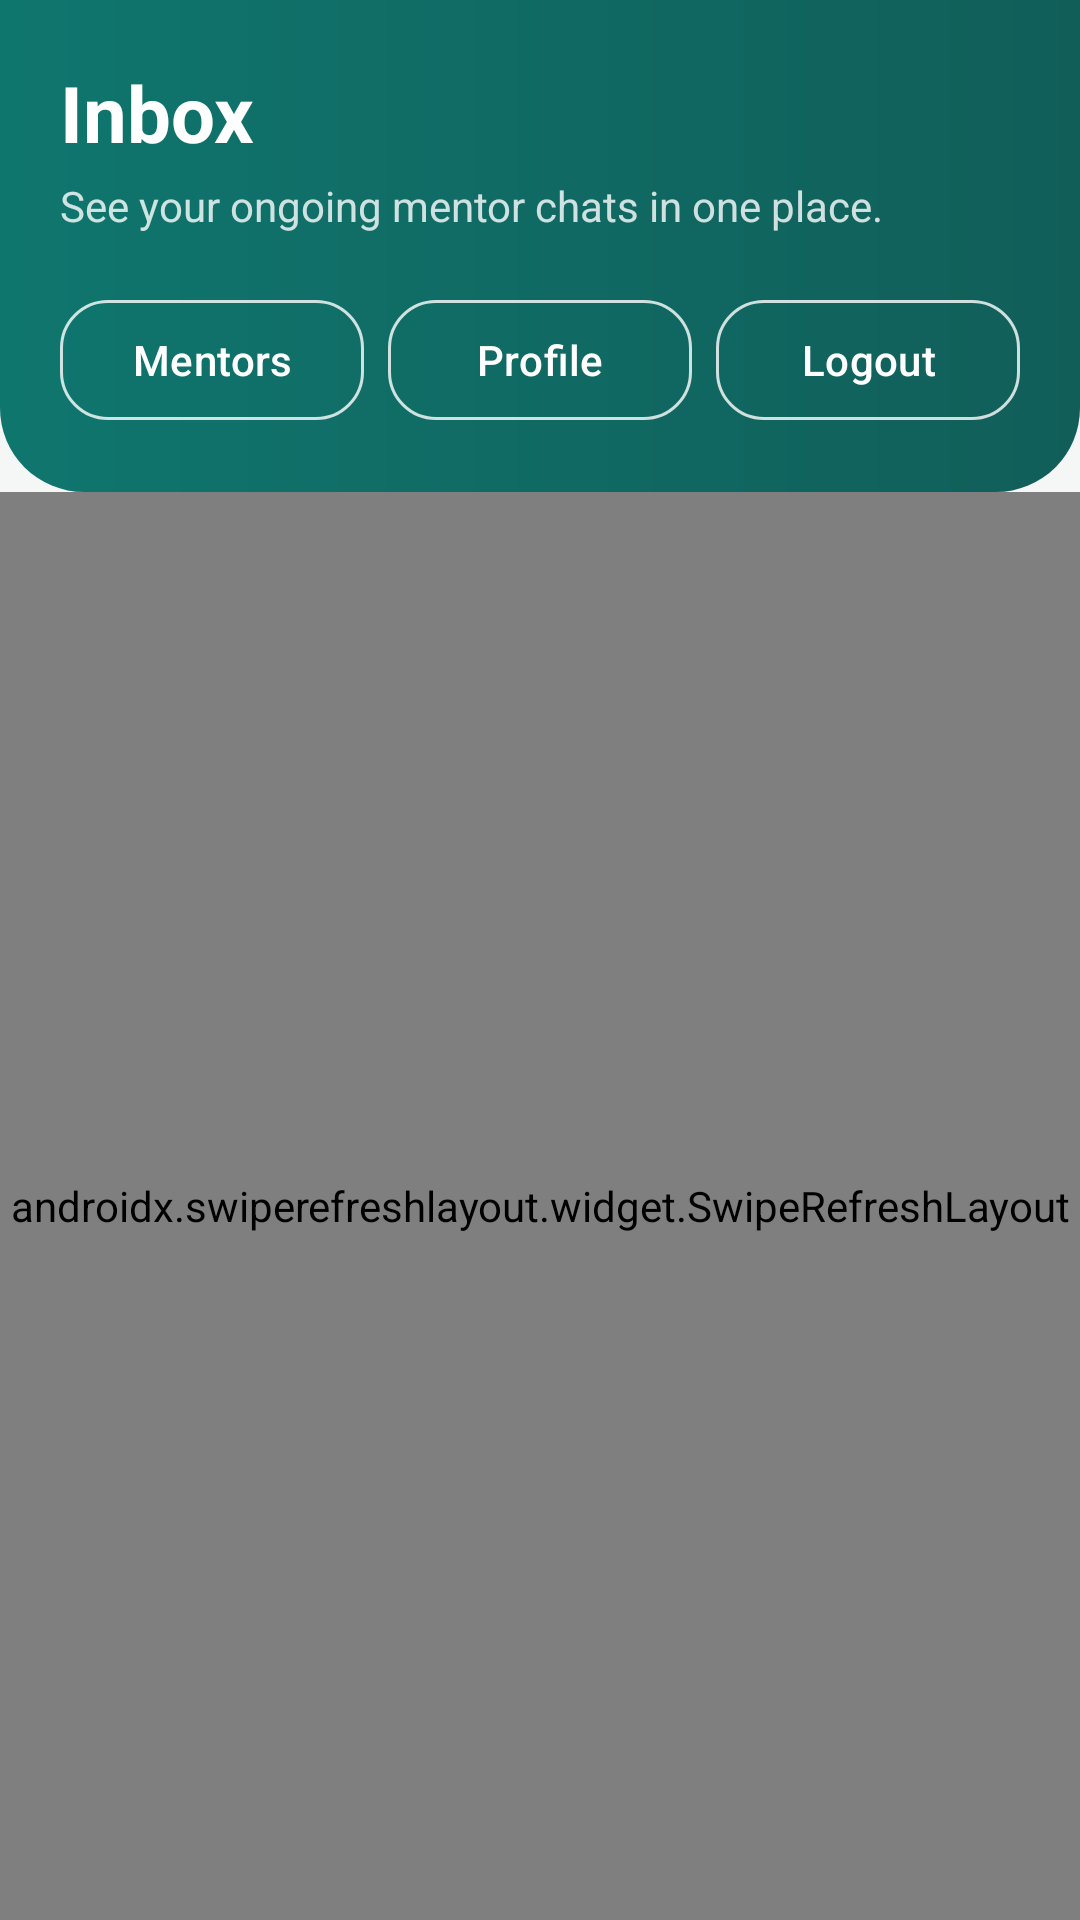

Android layout source for this screen:
<!-- AndroidManifest.xml: application theme Theme.MentorLink -->
<!-- res/layout/activity_inbox.xml -->
<?xml version="1.0" encoding="utf-8"?>
<LinearLayout xmlns:android="http://schemas.android.com/apk/res/android"
    android:layout_width="match_parent"
    android:layout_height="match_parent"
    android:background="@color/screen_bg"
    android:orientation="vertical">

    <LinearLayout
        android:layout_width="match_parent"
        android:layout_height="wrap_content"
        android:background="@drawable/bg_header"
        android:orientation="vertical"
        android:padding="20dp">

        <TextView
            android:layout_width="wrap_content"
            android:layout_height="wrap_content"
            android:text="@string/inbox"
            android:textColor="@android:color/white"
            android:textSize="26sp"
            android:textStyle="bold" />

        <TextView
            android:id="@+id/tvSubtitle"
            android:layout_width="wrap_content"
            android:layout_height="wrap_content"
            android:layout_marginTop="4dp"
            android:text="@string/inbox_subtitle_student"
            android:textColor="@color/white_80"
            android:textSize="14sp" />

        <LinearLayout
            android:layout_width="match_parent"
            android:layout_height="wrap_content"
            android:layout_marginTop="18dp"
            android:orientation="horizontal">

            <com.google.android.material.button.MaterialButton
                android:id="@+id/btnMentors"
                style="@style/Widget.MentorLink.SecondaryButton"
                android:layout_width="0dp"
                android:layout_height="wrap_content"
                android:layout_marginEnd="8dp"
                android:layout_weight="1"
                android:text="@string/mentors" />

            <com.google.android.material.button.MaterialButton
                android:id="@+id/btnProfile"
                style="@style/Widget.MentorLink.SecondaryButton"
                android:layout_width="0dp"
                android:layout_height="wrap_content"
                android:layout_marginEnd="8dp"
                android:layout_weight="1"
                android:text="@string/profile" />

            <com.google.android.material.button.MaterialButton
                android:id="@+id/btnLogout"
                style="@style/Widget.MentorLink.SecondaryButton"
                android:layout_width="0dp"
                android:layout_height="wrap_content"
                android:layout_weight="1"
                android:text="@string/logout" />
        </LinearLayout>
    </LinearLayout>

    <androidx.swiperefreshlayout.widget.SwipeRefreshLayout
        android:id="@+id/swipeRefresh"
        android:layout_width="match_parent"
        android:layout_height="0dp"
        android:layout_weight="1">

        <FrameLayout
            android:layout_width="match_parent"
            android:layout_height="match_parent">

            <androidx.recyclerview.widget.RecyclerView
                android:id="@+id/recyclerInbox"
                android:layout_width="match_parent"
                android:layout_height="match_parent"
                android:clipToPadding="false"
                android:padding="16dp" />

            <LinearLayout
                android:id="@+id/emptyView"
                android:layout_width="wrap_content"
                android:layout_height="wrap_content"
                android:layout_gravity="center"
                android:gravity="center"
                android:orientation="vertical"
                android:visibility="gone">

                <ImageView
                    android:layout_width="100dp"
                    android:layout_height="100dp"
                    android:alpha="0.3"
                    android:src="@drawable/ic_inbox_empty" />

                <TextView
                    android:layout_width="wrap_content"
                    android:layout_height="wrap_content"
                    android:layout_marginTop="16dp"
                    android:text="@string/no_conversations"
                    android:textColor="@color/text_secondary"
                    android:textSize="18sp"
                    android:textStyle="bold" />

                <TextView
                    android:layout_width="wrap_content"
                    android:layout_height="wrap_content"
                    android:layout_marginTop="8dp"
                    android:gravity="center"
                    android:text="@string/no_conversations_subtitle"
                    android:textColor="@color/text_secondary"
                    android:textSize="14sp" />
            </LinearLayout>
        </FrameLayout>
    </androidx.swiperefreshlayout.widget.SwipeRefreshLayout>

</LinearLayout>
<!-- resources referenced by this layout -->
<resources>
  <color name="screen_bg">#F4F7F6</color>
  <color name="text_secondary">#55706D</color>
  <color name="white_80">#CCFFFFFF</color>
  <!-- drawable bg_header (drawable) -->
  <?xml version="1.0" encoding="utf-8"?>
  <shape xmlns:android="http://schemas.android.com/apk/res/android">
      <gradient
          android:angle="0"
          android:endColor="@color/brand_primary_dark"
          android:startColor="@color/brand_primary" />
      <corners
          android:bottomLeftRadius="28dp"
          android:bottomRightRadius="28dp" />
  </shape>
  <!-- drawable ic_inbox_empty (drawable) -->
  <vector xmlns:android="http://schemas.android.com/apk/res/android"
      android:width="24dp"
      android:height="24dp"
      android:viewportWidth="24"
      android:viewportHeight="24"
      android:tint="?attr/colorControlNormal">
    <path
        android:fillColor="@android:color/white"
        android:pathData="M20,4H4C2.9,4 2,4.9 2,6v12c0,1.1 0.9,2 2,2h16c1.1,0 2,-0.9 2,-2V6C22,4.9 21.1,4 20,4zM20,18H4V8l8,5l8,-5V18zM12,11L4,6h16L12,11z"/>
  </vector>
  <string name="inbox">Inbox</string>
  <string name="inbox_subtitle_student">See your ongoing mentor chats in one place.</string>
  <string name="logout">Logout</string>
  <string name="mentors">Mentors</string>
  <string name="no_conversations">No conversations yet.</string>
  <string name="no_conversations_subtitle">Your messages with others will appear here.</string>
  <string name="profile">Profile</string>
  <style name="Widget.MentorLink.SecondaryButton" parent="Widget.Material3.Button.OutlinedButton">
          <item name="strokeColor">@color/white_80</item>
          <item name="android:textColor">@android:color/white</item>
          <item name="cornerRadius">16dp</item>
      </style>
  <style name="Theme.MentorLink" parent="Theme.Material3.DayNight.NoActionBar">
          <item name="colorPrimary">@color/brand_primary</item>
          <item name="colorPrimaryContainer">@color/brand_primary_dark</item>
          <item name="colorSecondary">@color/brand_secondary</item>
          <item name="android:statusBarColor">@color/brand_primary_dark</item>
          <item name="android:navigationBarColor">@color/screen_bg</item>
          <item name="android:windowLightStatusBar" tools:targetApi="m">false</item>
      </style>
  <color name="brand_primary_dark">#115E59</color>
  <color name="brand_primary">#0F766E</color>
  <color name="brand_secondary">#F59E0B</color>
</resources>
